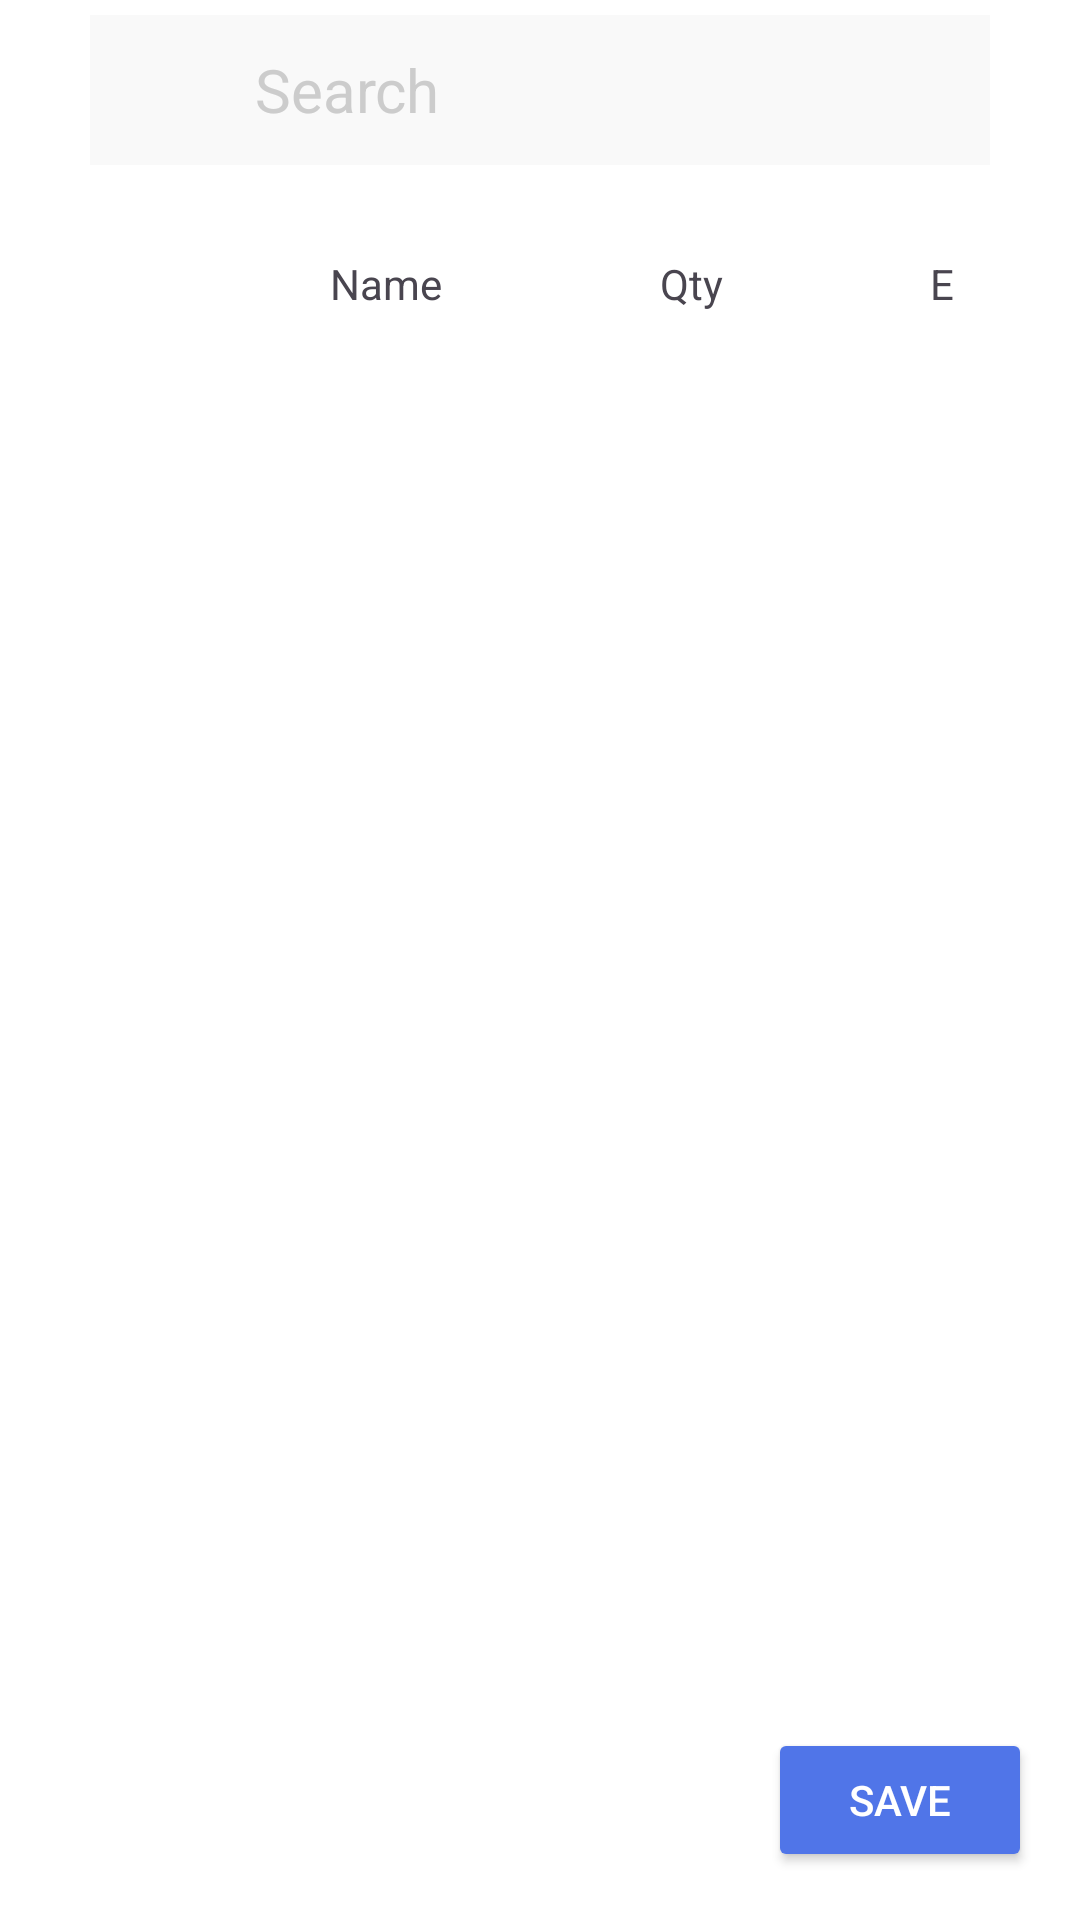

Write the Android layout XML for this screen, with the resource values it uses.
<!-- AndroidManifest.xml: application theme Base.Theme.YOLOv8TfLite -->
<!-- res/layout/fragment_edit_inventory.xml -->
<?xml version="1.0" encoding="utf-8"?>
<RelativeLayout
    xmlns:android="http://schemas.android.com/apk/res/android"
    xmlns:tools="http://schemas.android.com/tools"
    android:layout_width="match_parent"
    android:layout_height="match_parent"
    android:textColor="#CCCCCC"
    android:background="@color/white"
    tools:context=".MainActivity">

    <RelativeLayout
        android:id="@+id/search_bar"
        android:layout_width="match_parent"
        android:layout_height="60sp"
        android:paddingHorizontal="30sp"
        android:paddingVertical="5sp">

        <RelativeLayout
            android:layout_width="match_parent"
            android:layout_height="match_parent"
            android:paddingHorizontal="10sp"
            android:background="#F9F9F9">

            <ImageView
                android:id="@+id/ic_search"
                android:layout_width="35sp"
                android:layout_height="35sp"
                android:src="@drawable/ic_search_grayo"
                android:layout_centerVertical="true"/>

            <EditText
                android:layout_width="match_parent"
                android:layout_height="match_parent"
                android:layout_centerVertical="true"
                android:layout_marginStart="10sp"
                android:layout_marginTop="10sp"
                android:layout_marginEnd="10sp"
                android:layout_marginBottom="10sp"
                android:layout_toEndOf="@id/ic_search"
                android:background="@null"
                android:text="Search"
                android:textColor="#CCCCCC"
                android:textSize="20sp" />
        </RelativeLayout>
    </RelativeLayout>

    <RelativeLayout
        android:id="@+id/fragment_body"
        android:layout_width="match_parent"
        android:layout_height="match_parent"
        android:layout_below="@id/search_bar">

        <RelativeLayout
            android:id="@+id/top1"
            android:layout_width="match_parent"
            android:layout_height="70sp"
            android:paddingHorizontal="30sp"
            android:paddingVertical="5sp">

            <TextView
                style="@style/size14Text_DavysGray"
                android:layout_width="45dp"
                android:layout_height="wrap_content"
                android:layout_marginStart="80sp"
                android:layout_marginTop="20sp"
                android:layout_marginEnd="10sp"
                android:layout_marginBottom="10sp"
                android:text="Name" />

            <TextView
                style="@style/size14Text_DavysGray"
                android:layout_width="50dp"
                android:layout_height="20dp"
                android:layout_marginStart="190sp"
                android:layout_marginTop="20sp"
                android:layout_marginEnd="10sp"
                android:layout_marginBottom="10sp"
                android:text="Qty" />

            <TextView
                android:layout_width="50dp"
                android:layout_height="20dp"
                android:layout_marginStart="280sp"
                android:layout_marginTop="20sp"
                android:layout_marginEnd="10sp"
                android:layout_marginBottom="10sp"
                android:text="Expiry"
                style="@style/size14Text_DavysGray"
                />
        </RelativeLayout>


    <LinearLayout
        android:id="@+id/item_container"
        android:layout_width="match_parent"
        android:layout_height="match_parent"
        android:layout_below="@id/top1"
        android:orientation="vertical"
        android:paddingHorizontal="30dp">

        

    </LinearLayout>

    <Button
        android:id="@+id/completePreviewButton"
        android:layout_width="wrap_content"
        android:layout_height="wrap_content"
        android:text="Save"
        android:padding="10dp"
        android:backgroundTint="@color/queenBlue"
        android:textColor="@android:color/white"
        android:layout_alignParentBottom="true"
        android:layout_alignParentEnd="true"
        android:layout_marginEnd="16dp"
        android:layout_marginBottom="16dp"/>
</RelativeLayout>
</RelativeLayout>
<!-- resources referenced by this layout -->
<resources>
  <color name="queenBlue">#5075E8</color>
  <color name="white">#FFFFFFFF</color>
  <style name="Base.Theme.YOLOv8TfLite" parent="Theme.Material3.DayNight.NoActionBar">
          
          
      </style>
</resources>
